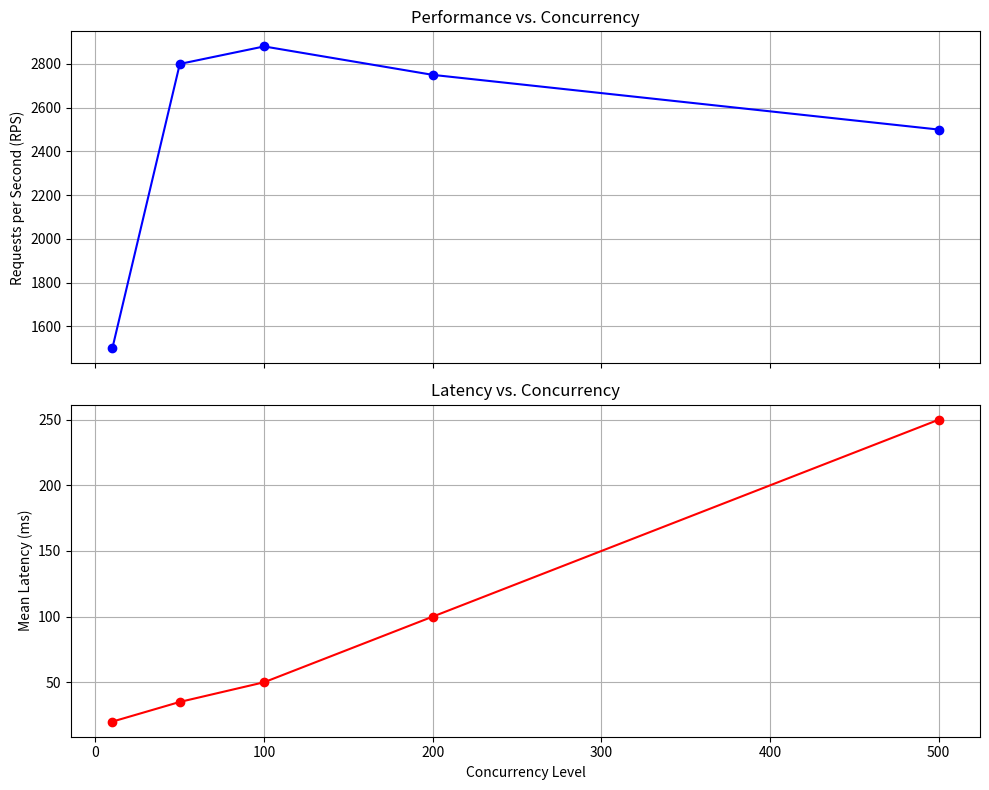

Source code (Python):
import matplotlib.pyplot as plt

# Sample data from your concurrency increment tests
# Replace these sample values with your actual measurements.
concurrency_levels = [10, 50, 100, 200, 500]
# Example: Requests per second at each concurrency level
rps_values = [1500, 2800, 2880, 2750, 2500]
# Example: Mean latency in milliseconds at each concurrency level
latency_values = [20, 35, 50, 100, 250]

# Create a figure with two subplots (one for RPS and one for latency)
fig, ax = plt.subplots(2, 1, figsize=(10, 8), sharex=True)

# Plot Requests per Second
ax[0].plot(concurrency_levels, rps_values, marker='o', color='blue', linestyle='-')
ax[0].set_title("Performance vs. Concurrency")
ax[0].set_ylabel("Requests per Second (RPS)")
ax[0].grid(True)

# Plot Mean Latency
ax[1].plot(concurrency_levels, latency_values, marker='o', color='red', linestyle='-')
ax[1].set_title("Latency vs. Concurrency")
ax[1].set_xlabel("Concurrency Level")
ax[1].set_ylabel("Mean Latency (ms)")
ax[1].grid(True)

# Adjust layout and display the plot
plt.tight_layout()
plt.show()